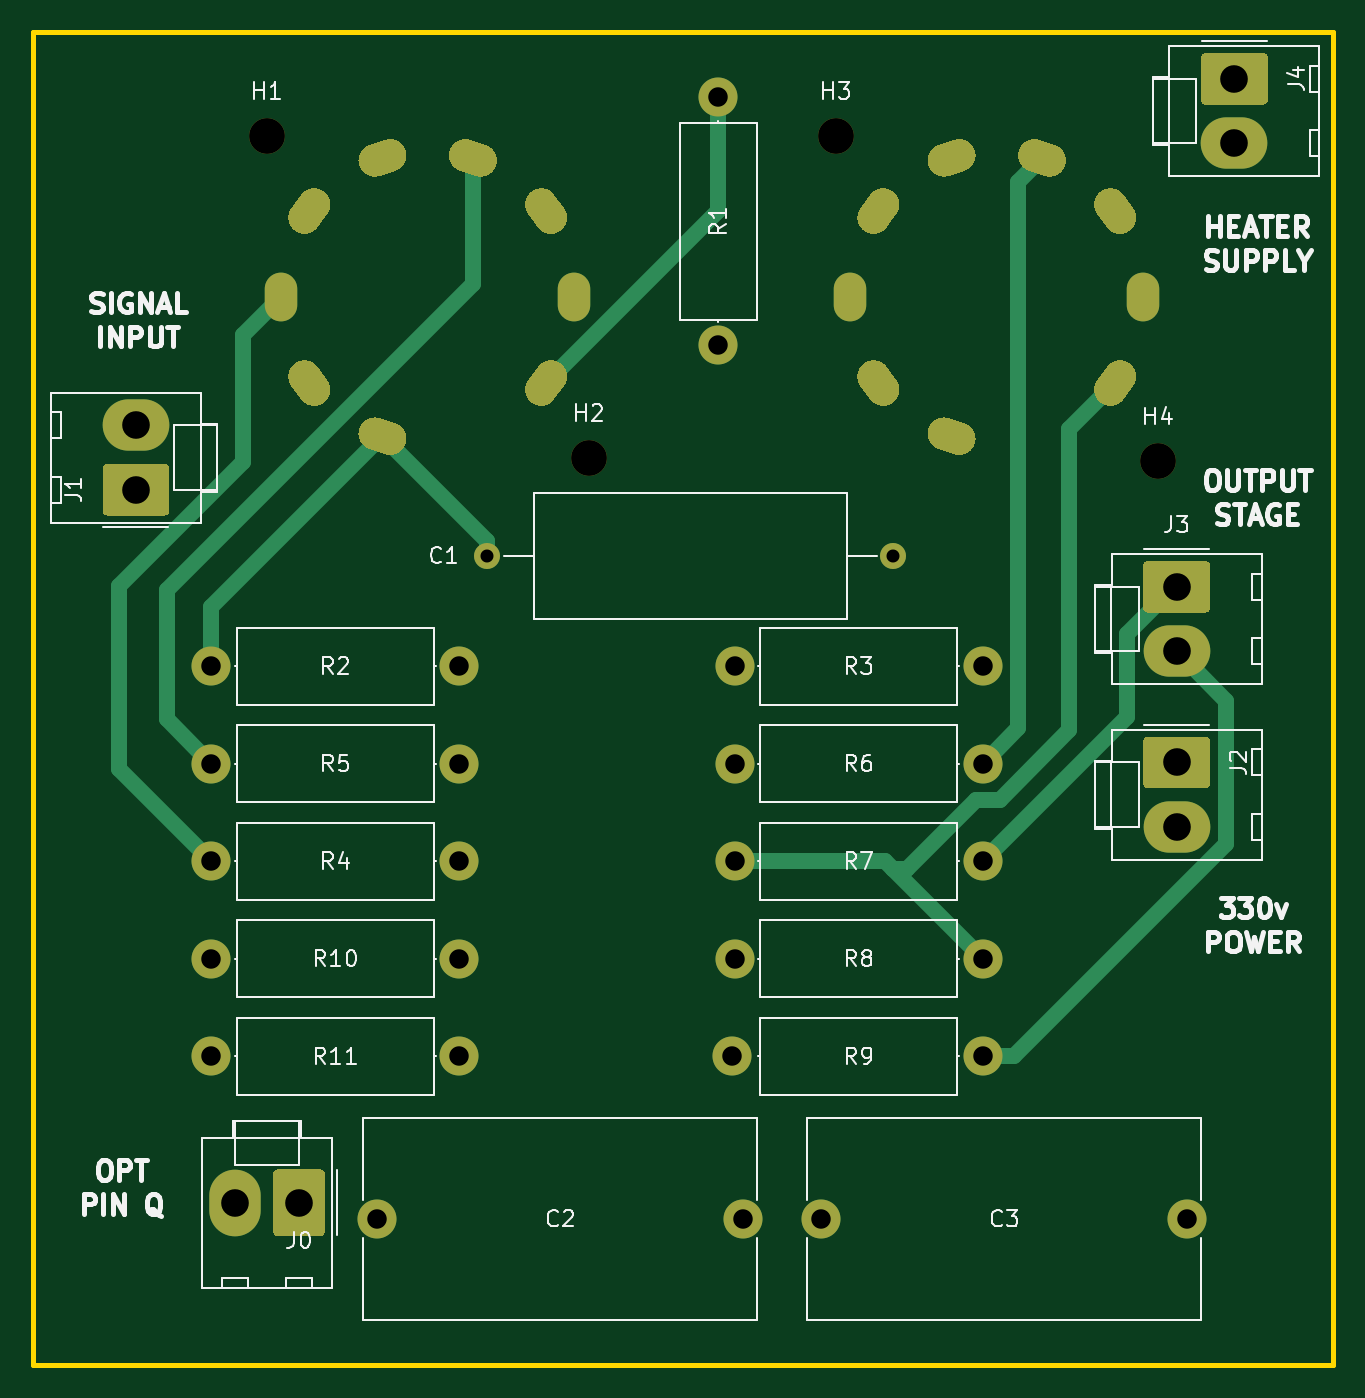
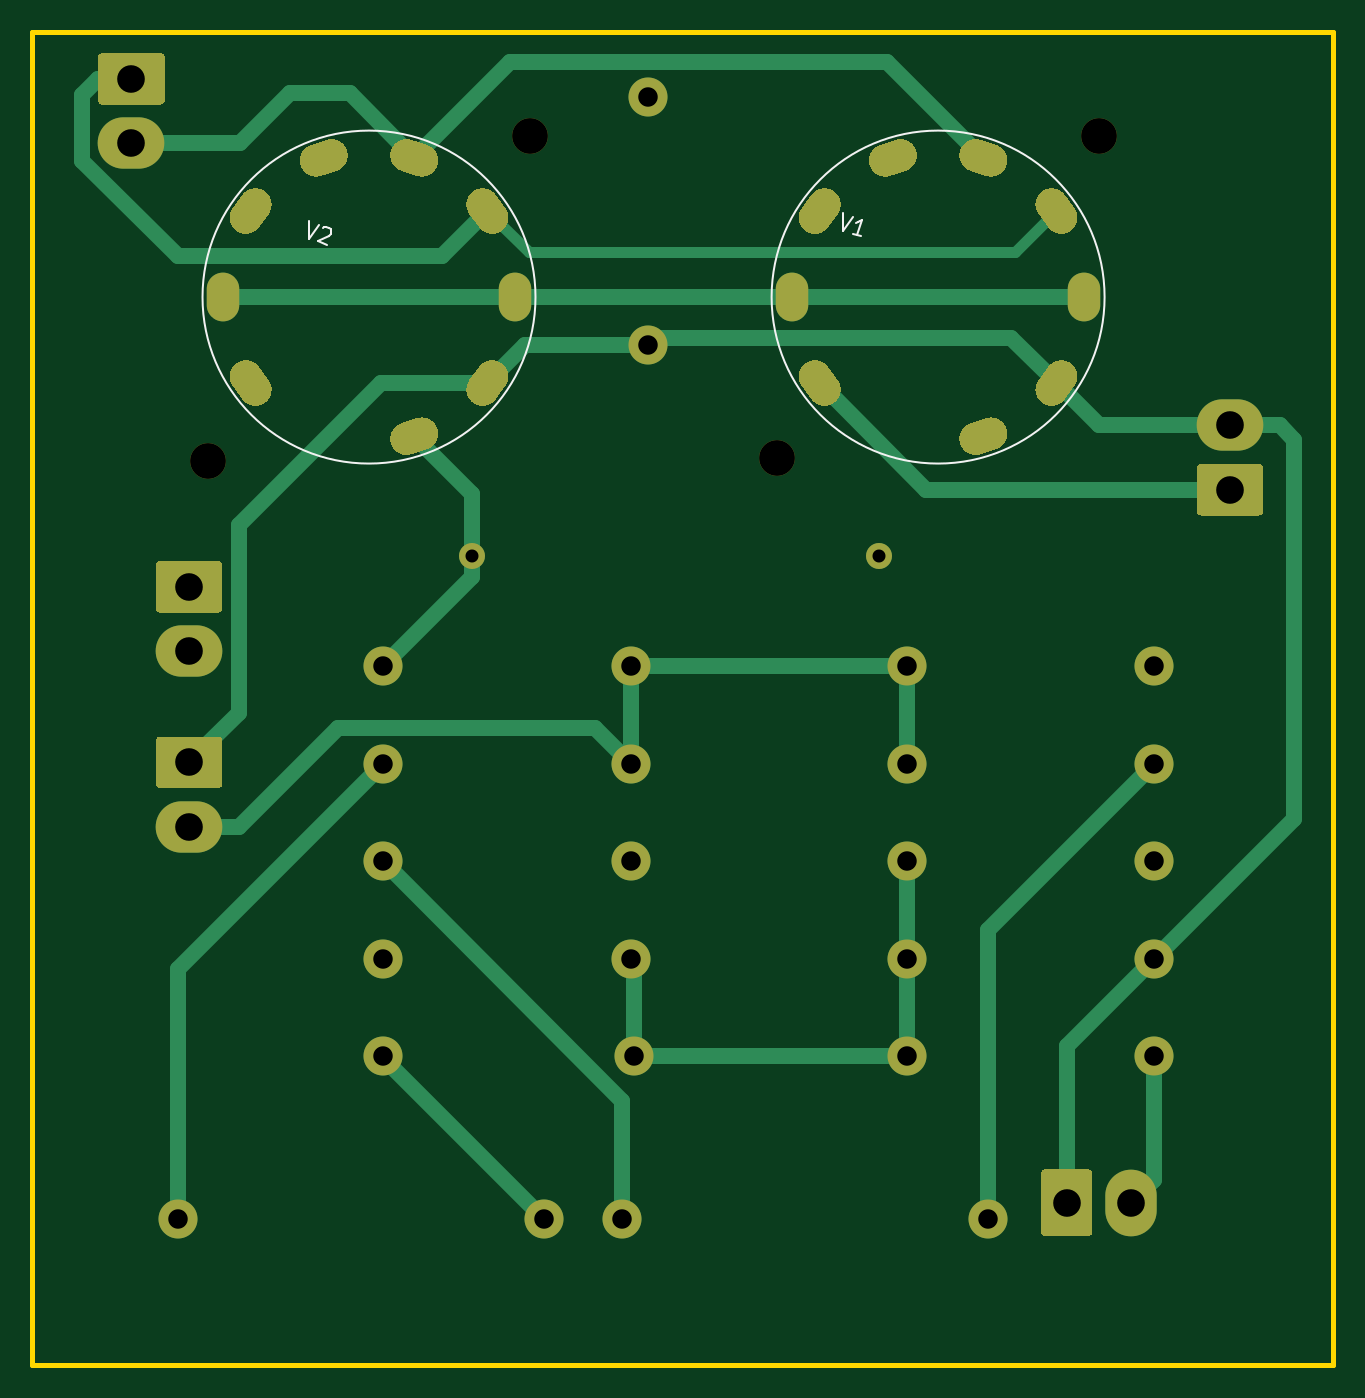
Circuit board: 11 layer files. Board 80.0 x 82.0 mm.
- bottom_copper: QuadNew1 - Copy-B_Cu.gbr (15809 bytes)
- bottom_mask: QuadNew1 - Copy-B_Mask.gbr (9403 bytes)
- paste: QuadNew1 - Copy-B_Paste.gbr (481 bytes)
- bottom_silk: QuadNew1 - Copy-B_SilkS.gbr (1349 bytes)
- outline: QuadNew1 - Copy-Edge_Cuts.gbr (722 bytes)
- top_copper: QuadNew1 - Copy-F_Cu.gbr (14041 bytes)
- top_mask: QuadNew1 - Copy-F_Mask.gbr (9403 bytes)
- paste: QuadNew1 - Copy-F_Paste.gbr (481 bytes)
- top_silk: QuadNew1 - Copy-F_SilkS.gbr (36563 bytes)
- drill: QuadNew1 - Copy-NPTH.drl (364 bytes)
- drill: QuadNew1 - Copy-PTH.drl (1913 bytes)

=== bottom_copper: QuadNew1 - Copy-B_Cu.gbr (15809 bytes, source omitted) ===
=== bottom_mask: QuadNew1 - Copy-B_Mask.gbr (9403 bytes, source omitted) ===
=== paste: QuadNew1 - Copy-B_Paste.gbr ===
%TF.GenerationSoftware,KiCad,Pcbnew,(5.1.6)-1*%
%TF.CreationDate,2020-10-25T19:30:32+00:00*%
%TF.ProjectId,QuadNew1 - Copy,51756164-4e65-4773-9120-2d20436f7079,rev?*%
%TF.SameCoordinates,Original*%
%TF.FileFunction,Paste,Bot*%
%TF.FilePolarity,Positive*%
%FSLAX46Y46*%
G04 Gerber Fmt 4.6, Leading zero omitted, Abs format (unit mm)*
G04 Created by KiCad (PCBNEW (5.1.6)-1) date 2020-10-25 19:30:32*
%MOMM*%
%LPD*%
G01*
G04 APERTURE LIST*
G04 APERTURE END LIST*
M02*

=== bottom_silk: QuadNew1 - Copy-B_SilkS.gbr ===
%TF.GenerationSoftware,KiCad,Pcbnew,(5.1.6)-1*%
%TF.CreationDate,2020-10-25T19:30:32+00:00*%
%TF.ProjectId,QuadNew1 - Copy,51756164-4e65-4773-9120-2d20436f7079,rev?*%
%TF.SameCoordinates,Original*%
%TF.FileFunction,Legend,Bot*%
%TF.FilePolarity,Positive*%
%FSLAX46Y46*%
G04 Gerber Fmt 4.6, Leading zero omitted, Abs format (unit mm)*
G04 Created by KiCad (PCBNEW (5.1.6)-1) date 2020-10-25 19:30:32*
%MOMM*%
%LPD*%
G01*
G04 APERTURE LIST*
%ADD10C,0.120000*%
%ADD11C,0.150000*%
G04 APERTURE END LIST*
D10*
%TO.C,V1*%
X58539067Y-69300000D02*
G75*
G03*
X58539067Y-69300000I-10239067J0D01*
G01*
%TO.C,V2*%
X93539067Y-69300000D02*
G75*
G03*
X93539067Y-69300000I-10239067J0D01*
G01*
%TO.C,V1*%
D11*
X54154985Y-64151085D02*
X54146983Y-65205147D01*
X53520947Y-64357097D01*
X53014773Y-65573025D02*
X53558234Y-65396444D01*
X53286503Y-65484734D02*
X52977486Y-64533678D01*
X53112208Y-64640113D01*
X53232215Y-64701259D01*
X53337507Y-64717118D01*
%TO.C,V2*%
X87010679Y-64649026D02*
X87002677Y-65703088D01*
X86376641Y-64855038D01*
X86134341Y-65033905D02*
X86074337Y-65003332D01*
X85969045Y-64987473D01*
X85742603Y-65061049D01*
X85666742Y-65135767D01*
X85636168Y-65195771D01*
X85620310Y-65301063D01*
X85649740Y-65391640D01*
X85739174Y-65512790D01*
X86459216Y-65879670D01*
X85870467Y-66070966D01*
%TD*%
M02*

=== outline: QuadNew1 - Copy-Edge_Cuts.gbr ===
%TF.GenerationSoftware,KiCad,Pcbnew,(5.1.6)-1*%
%TF.CreationDate,2020-10-25T19:30:32+00:00*%
%TF.ProjectId,QuadNew1 - Copy,51756164-4e65-4773-9120-2d20436f7079,rev?*%
%TF.SameCoordinates,Original*%
%TF.FileFunction,Profile,NP*%
%FSLAX46Y46*%
G04 Gerber Fmt 4.6, Leading zero omitted, Abs format (unit mm)*
G04 Created by KiCad (PCBNEW (5.1.6)-1) date 2020-10-25 19:30:32*
%MOMM*%
%LPD*%
G01*
G04 APERTURE LIST*
%TA.AperFunction,Profile*%
%ADD10C,0.300000*%
%TD*%
G04 APERTURE END LIST*
D10*
X24000000Y-53000000D02*
X104000000Y-53000000D01*
X104000000Y-53000000D02*
X104000000Y-135000000D01*
X104000000Y-135000000D02*
X24000000Y-135000000D01*
X24000000Y-135000000D02*
X24000000Y-53000000D01*
M02*

=== top_copper: QuadNew1 - Copy-F_Cu.gbr (14041 bytes, source omitted) ===
=== top_mask: QuadNew1 - Copy-F_Mask.gbr (9403 bytes, source omitted) ===
=== paste: QuadNew1 - Copy-F_Paste.gbr ===
%TF.GenerationSoftware,KiCad,Pcbnew,(5.1.6)-1*%
%TF.CreationDate,2020-10-25T19:30:32+00:00*%
%TF.ProjectId,QuadNew1 - Copy,51756164-4e65-4773-9120-2d20436f7079,rev?*%
%TF.SameCoordinates,Original*%
%TF.FileFunction,Paste,Top*%
%TF.FilePolarity,Positive*%
%FSLAX46Y46*%
G04 Gerber Fmt 4.6, Leading zero omitted, Abs format (unit mm)*
G04 Created by KiCad (PCBNEW (5.1.6)-1) date 2020-10-25 19:30:32*
%MOMM*%
%LPD*%
G01*
G04 APERTURE LIST*
G04 APERTURE END LIST*
M02*

=== top_silk: QuadNew1 - Copy-F_SilkS.gbr (36563 bytes, source omitted) ===
=== drill: QuadNew1 - Copy-NPTH.drl ===
M48
; DRILL file {KiCad (5.1.6)-1} date 10/25/20 19:30:27
; FORMAT={-:-/ absolute / inch / decimal}
; #@! TF.CreationDate,2020-10-25T19:30:27+00:00
; #@! TF.GenerationSoftware,Kicad,Pcbnew,(5.1.6)-1
; #@! TF.FileFunction,NonPlated,1,2,NPTH
FMAT,2
INCH
T1C0.0866
%
G90
G05
T1
X2.8898Y-2.3386
X2.2913Y-3.1181
X3.6693Y-3.126
X1.5118Y-2.3386
T0
M30

=== drill: QuadNew1 - Copy-PTH.drl ===
M48
; DRILL file {KiCad (5.1.6)-1} date 10/25/20 19:30:27
; FORMAT={-:-/ absolute / inch / decimal}
; #@! TF.CreationDate,2020-10-25T19:30:27+00:00
; #@! TF.GenerationSoftware,Kicad,Pcbnew,(5.1.6)-1
; #@! TF.FileFunction,Plated,1,2,PTH
FMAT,2
INCH
T1C0.0315
T2C0.0402
T3C0.0472
T4C0.0669
%
G90
G05
T1
X2.045Y-3.355
X3.0293Y-3.355
T3
X1.378Y-4.0945
X1.978Y-4.0945
X1.378Y-4.5669
X1.978Y-4.5669
X1.78Y-4.9606
X2.6658Y-4.9606
X2.645Y-3.8583
X3.245Y-3.8583
X1.378Y-3.8583
X1.978Y-3.8583
X1.378Y-3.622
X1.978Y-3.622
X2.605Y-2.245
X2.605Y-2.845
X2.645Y-4.0945
X3.245Y-4.0945
X2.6378Y-4.5669
X3.245Y-4.5669
X2.645Y-4.3307
X3.245Y-4.3307
X2.855Y-4.9606
X3.7408Y-4.9606
X2.645Y-3.622
X3.245Y-3.622
X1.378Y-4.3307
X1.978Y-4.3307
T4
X3.715Y-3.855
X3.715Y-4.0109
X1.195Y-3.0391
X1.195Y-3.195
X1.4341Y-4.9213
X1.59Y-4.9213
X3.855Y-2.2
X3.855Y-2.3559
X3.715Y-3.43
X3.715Y-3.5859
T2
G00X2.9252Y-2.7483
M15
G01X2.9252Y-2.7085
M16
G05
G00X3.0045Y-2.9527
M15
G01X2.9811Y-2.9205
M16
G05
G00X2.9812Y-2.5362
M15
G01X3.0046Y-2.504
M16
G05
G00X3.1889Y-3.0714
M15
G01X3.1511Y-3.0591
M16
G05
G00X3.1511Y-2.3975
M15
G01X3.1889Y-2.3852
M16
G05
G00X3.4079Y-2.3975
M15
G01X3.3701Y-2.3853
M16
G05
G00X3.5545Y-2.9527
M15
G01X3.5779Y-2.9205
M16
G05
G00X3.5779Y-2.5362
M15
G01X3.5545Y-2.504
M16
G05
G00X3.6339Y-2.7482
M15
G01X3.6339Y-2.7084
M16
G05
G00X1.5472Y-2.7483
M15
G01X1.5472Y-2.7085
M16
G05
G00X1.6266Y-2.9527
M15
G01X1.6032Y-2.9205
M16
G05
G00X1.6032Y-2.5362
M15
G01X1.6266Y-2.504
M16
G05
G00X1.811Y-3.0714
M15
G01X1.7732Y-3.0591
M16
G05
G00X1.7732Y-2.3975
M15
G01X1.811Y-2.3852
M16
G05
G00X2.03Y-2.3975
M15
G01X1.9922Y-2.3853
M16
G05
G00X2.1765Y-2.9527
M15
G01X2.1999Y-2.9205
M16
G05
G00X2.2Y-2.5362
M15
G01X2.1766Y-2.504
M16
G05
G00X2.2559Y-2.7482
M15
G01X2.2559Y-2.7084
M16
G05
T0
M30

